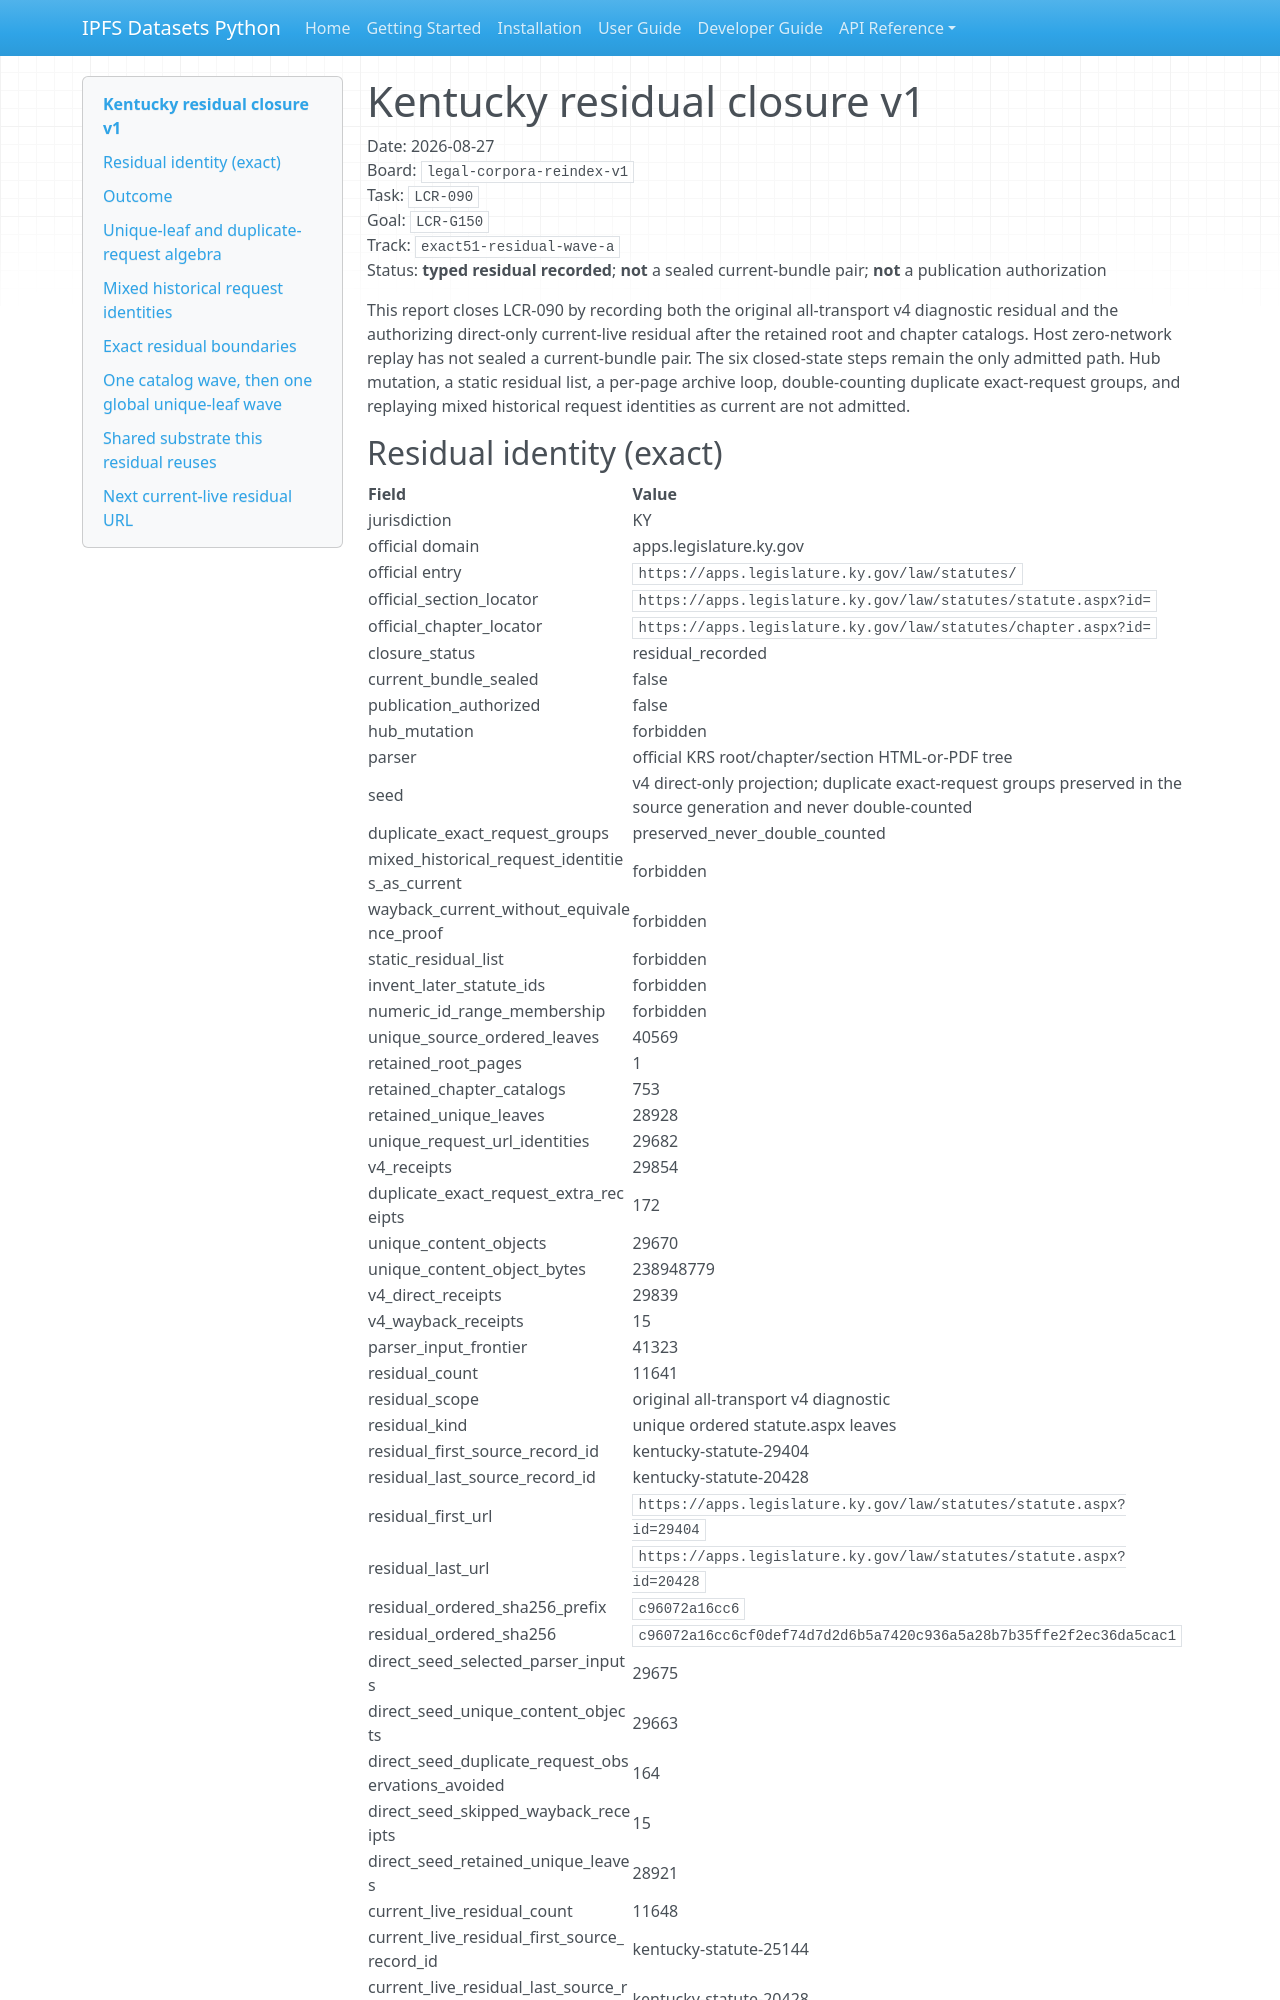

repository: endomorphosis/ipfs_datasets_py · page: reports/legal_corpora_reindex/kentucky_residual_closure_v1/index.html · generator: mkdocs

# Kentucky residual closure v1

Date: 2026-08-27  
Board: `legal-corpora-reindex-v1`  
Task: `LCR-090`  
Goal: `LCR-G150`  
Track: `exact51-residual-wave-a`  
Status: **typed residual recorded**; **not** a sealed current-bundle pair; **not** a publication authorization

This report closes LCR-090 by recording both the original all-transport v4
diagnostic residual and the authorizing direct-only current-live residual after
the retained root and chapter catalogs. Host
zero-network replay has not sealed a current-bundle pair. The six
closed-state steps remain the only admitted path. Hub mutation, a static
residual list, a per-page archive loop, double-counting duplicate
exact-request groups, and replaying mixed historical request identities as
current are not admitted.
